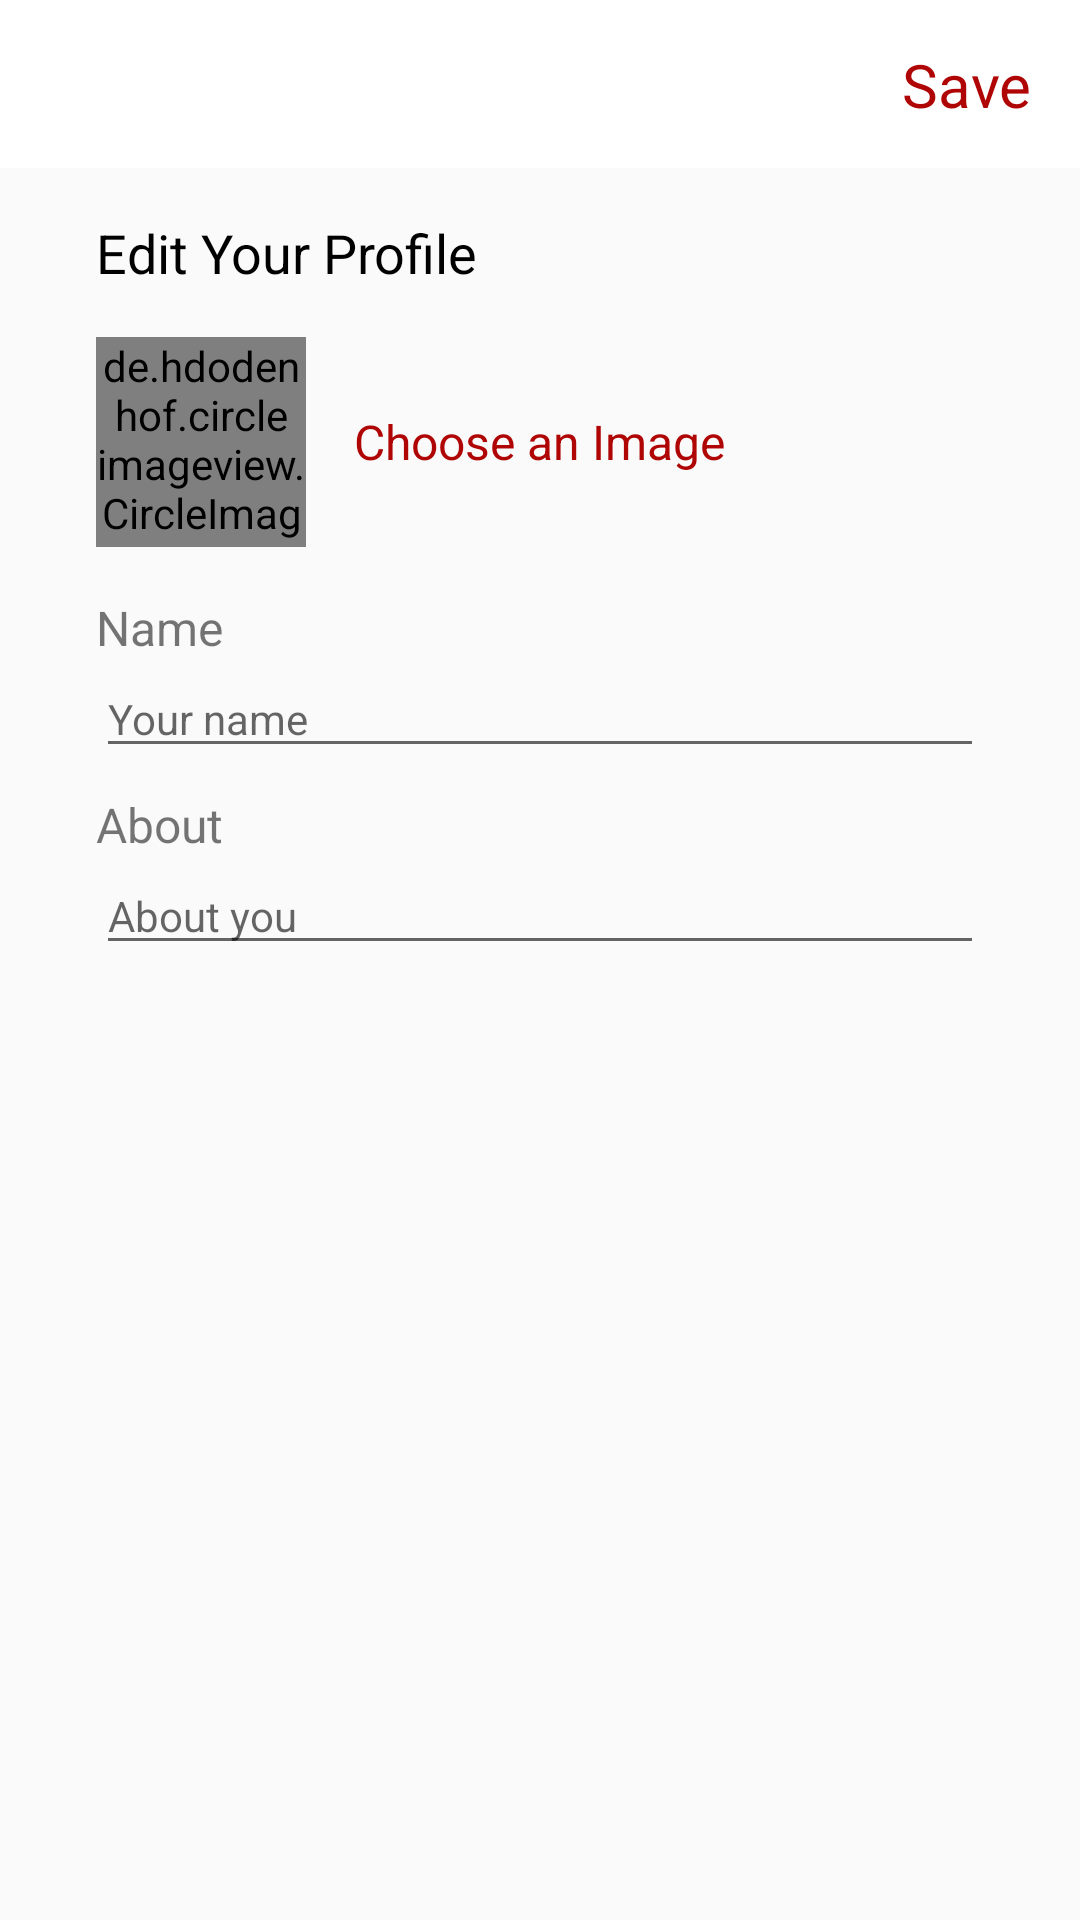

Reconstruct the res/layout file that produces this screen, plus the resources it refers to.
<!-- AndroidManifest.xml: activity theme AppTheme.NoActionBar -->
<!-- res/layout/activity_edit_profile.xml -->
<?xml version="1.0" encoding="utf-8"?>
<LinearLayout
        xmlns:android="http://schemas.android.com/apk/res/android"
        xmlns:app="http://schemas.android.com/apk/res-auto" xmlns:tools="http://schemas.android.com/tools"
        android:layout_width="match_parent"
        android:layout_height="match_parent"
        android:orientation="vertical"
        tools:context=".EditProfileActivity">

    <com.google.android.material.appbar.AppBarLayout
            android:layout_width="match_parent"
            android:background="@color/colorWhite"
            android:layout_height="wrap_content">
        <androidx.appcompat.widget.Toolbar

                android:layout_width="match_parent"
                android:layout_height="?android:actionBarSize">

            <androidx.constraintlayout.widget.ConstraintLayout
                    android:layout_width="match_parent"
                    android:layout_height="match_parent">

                <ImageView
                        android:layout_width="30dp" android:layout_height="30dp"
                        app:srcCompat="@drawable/ic_close_black_24dp"
                        app:layout_constraintTop_toTopOf="parent"
                        android:id="@+id/iv_close"
                        app:layout_constraintStart_toStartOf="parent"
                        app:layout_constraintBottom_toBottomOf="parent"
                        android:contentDescription="@string/close" />

                <TextView
                        android:layout_width="wrap_content"
                        android:layout_height="wrap_content"
                        android:text="@string/save"
                        android:textSize="20sp"
                        android:id="@+id/tv_save"
                        android:textColor="@color/colorRed"
                        app:layout_constraintEnd_toEndOf="parent"
                        app:layout_constraintBottom_toBottomOf="parent"
                        app:layout_constraintTop_toTopOf="parent"
                        android:layout_margin="16dp"/>
            </androidx.constraintlayout.widget.ConstraintLayout>

        </androidx.appcompat.widget.Toolbar>
    </com.google.android.material.appbar.AppBarLayout>

    <androidx.coordinatorlayout.widget.CoordinatorLayout
            android:layout_width="match_parent"
            android:layout_height="wrap_content">

        <ProgressBar
                android:layout_width="wrap_content"
                android:layout_height="wrap_content"
                android:id="@+id/pb_edit"
                android:layout_gravity="center"/>

        <LinearLayout
                android:layout_width="match_parent"
                android:layout_height="wrap_content"
                android:orientation="vertical"
                android:layout_marginTop="16dp"
                android:layout_marginBottom="16dp"
                android:layout_marginLeft="32dp"
                android:layout_marginRight="32dp">
            <TextView
                    android:layout_width="wrap_content"
                    android:layout_height="wrap_content"
                    android:text="@string/edit_profile"
                    android:textSize="18sp"
                    android:textColor="@color/colorBlack"/>

            <LinearLayout
                    android:layout_width="match_parent"
                    android:layout_height="wrap_content"
                    android:gravity="center_vertical"
                    android:layout_marginTop="16dp"
                    android:id="@+id/ll_chose_img"
                    android:layout_marginBottom="16dp"
                    android:orientation="horizontal">
                <de.hdodenhof.circleimageview.CircleImageView
                        android:id="@+id/iv_edit"
                        android:layout_width="70dp"
                        android:layout_height="70dp"
                        app:civ_border_width="1dp"
                        app:civ_border_color="#FF000000"
                        android:src="@color/colorBlack"/>

                <TextView
                        android:layout_width="wrap_content"
                        android:layout_height="wrap_content"
                        android:layout_marginEnd="16dp"
                        android:text="@string/choose_an_image"
                        android:textColor="@color/colorRed"
                        android:textSize="16sp"
                        android:layout_marginStart="16dp"/>
            </LinearLayout>

            <TextView
                    android:layout_width="wrap_content"
                    android:layout_height="wrap_content"
                    android:textSize="16sp"
                    android:text="@string/name"/>
            <EditText
                    android:inputType="textPersonName"
                    android:layout_width="match_parent"
                    android:layout_height="wrap_content"
                    android:hint="@string/your_name"
                    android:id="@+id/et_name"
                    android:textSize="14sp"/>

            <TextView
                    android:layout_marginTop="8dp"
                    android:layout_width="wrap_content"
                    android:layout_height="wrap_content"
                    android:textSize="16sp"
                    android:text="@string/about"/>
            <EditText
                    android:inputType="text"
                    android:layout_width="match_parent"
                    android:layout_height="wrap_content"
                    android:hint="@string/about_you"
                    android:id="@+id/et_about"
                    android:textSize="14sp"/>
        </LinearLayout>
    </androidx.coordinatorlayout.widget.CoordinatorLayout>
</LinearLayout>
<!-- resources referenced by this layout -->
<resources>
  <color name="colorBlack">#000000</color>
  <color name="colorRed">#AF0505</color>
  <color name="colorWhite">#ffff</color>
  <string name="about">About</string>
  <string name="about_you">About you</string>
  <string name="choose_an_image">Choose an Image</string>
  <string name="close">close</string>
  <string name="edit_profile">Edit Your Profile</string>
  <string name="name">Name</string>
  <string name="save">Save</string>
  <string name="your_name">Your name</string>
  <style name="AppTheme.NoActionBar">
          <item name="windowActionBar">false</item>
          <item name="windowNoTitle">true</item>
      </style>
</resources>
